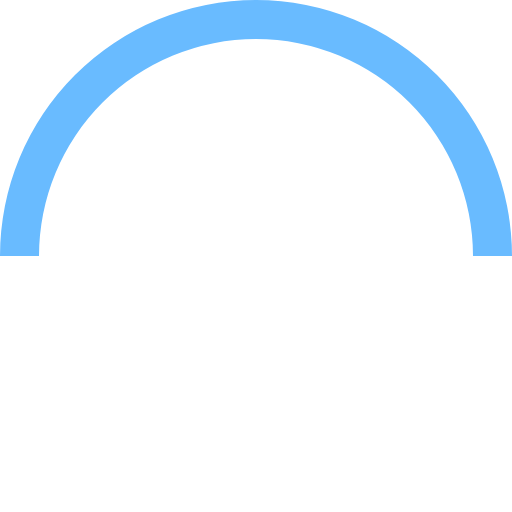
t = 0.00 s
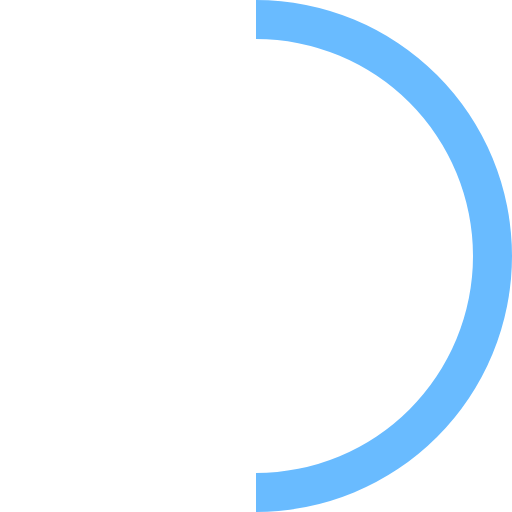
t = 0.15 s
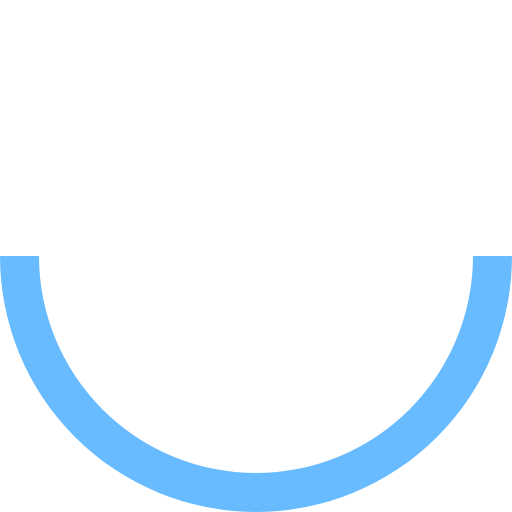
t = 0.30 s
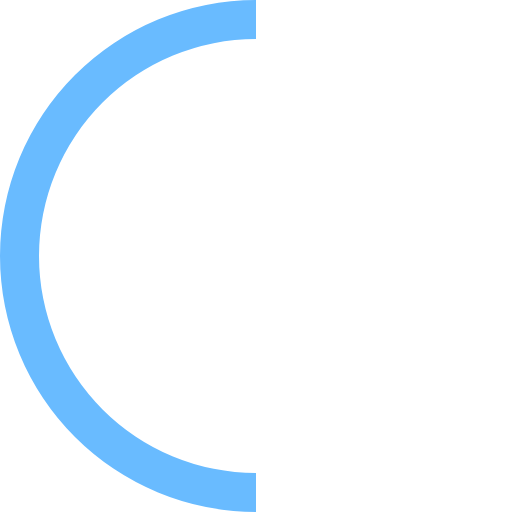
t = 0.45 s

The animated SVG that drew these frames (rendered in a browser with its animation timeline set to each time). Animation: 1 SMIL element (animateTransform=1); one cycle of 0.60 s, repeats indefinitely.

<?xml version="1.0" encoding="UTF-8" standalone="no"?><svg xmlns:svg="http://www.w3.org/2000/svg" xmlns="http://www.w3.org/2000/svg" xmlns:xlink="http://www.w3.org/1999/xlink" version="1.0" width="64px" height="64px" viewBox="0 0 128 128" xml:space="preserve"><g><path d="M64 9.75A54.25 54.25 0 0 0 9.75 64H0a64 64 0 0 1 128 0h-9.75A54.25 54.25 0 0 0 64 9.75z" fill="#69bbff" fill-opacity="1"/><animateTransform attributeName="transform" type="rotate" from="0 64 64" to="360 64 64" dur="600ms" repeatCount="indefinite"></animateTransform></g></svg>